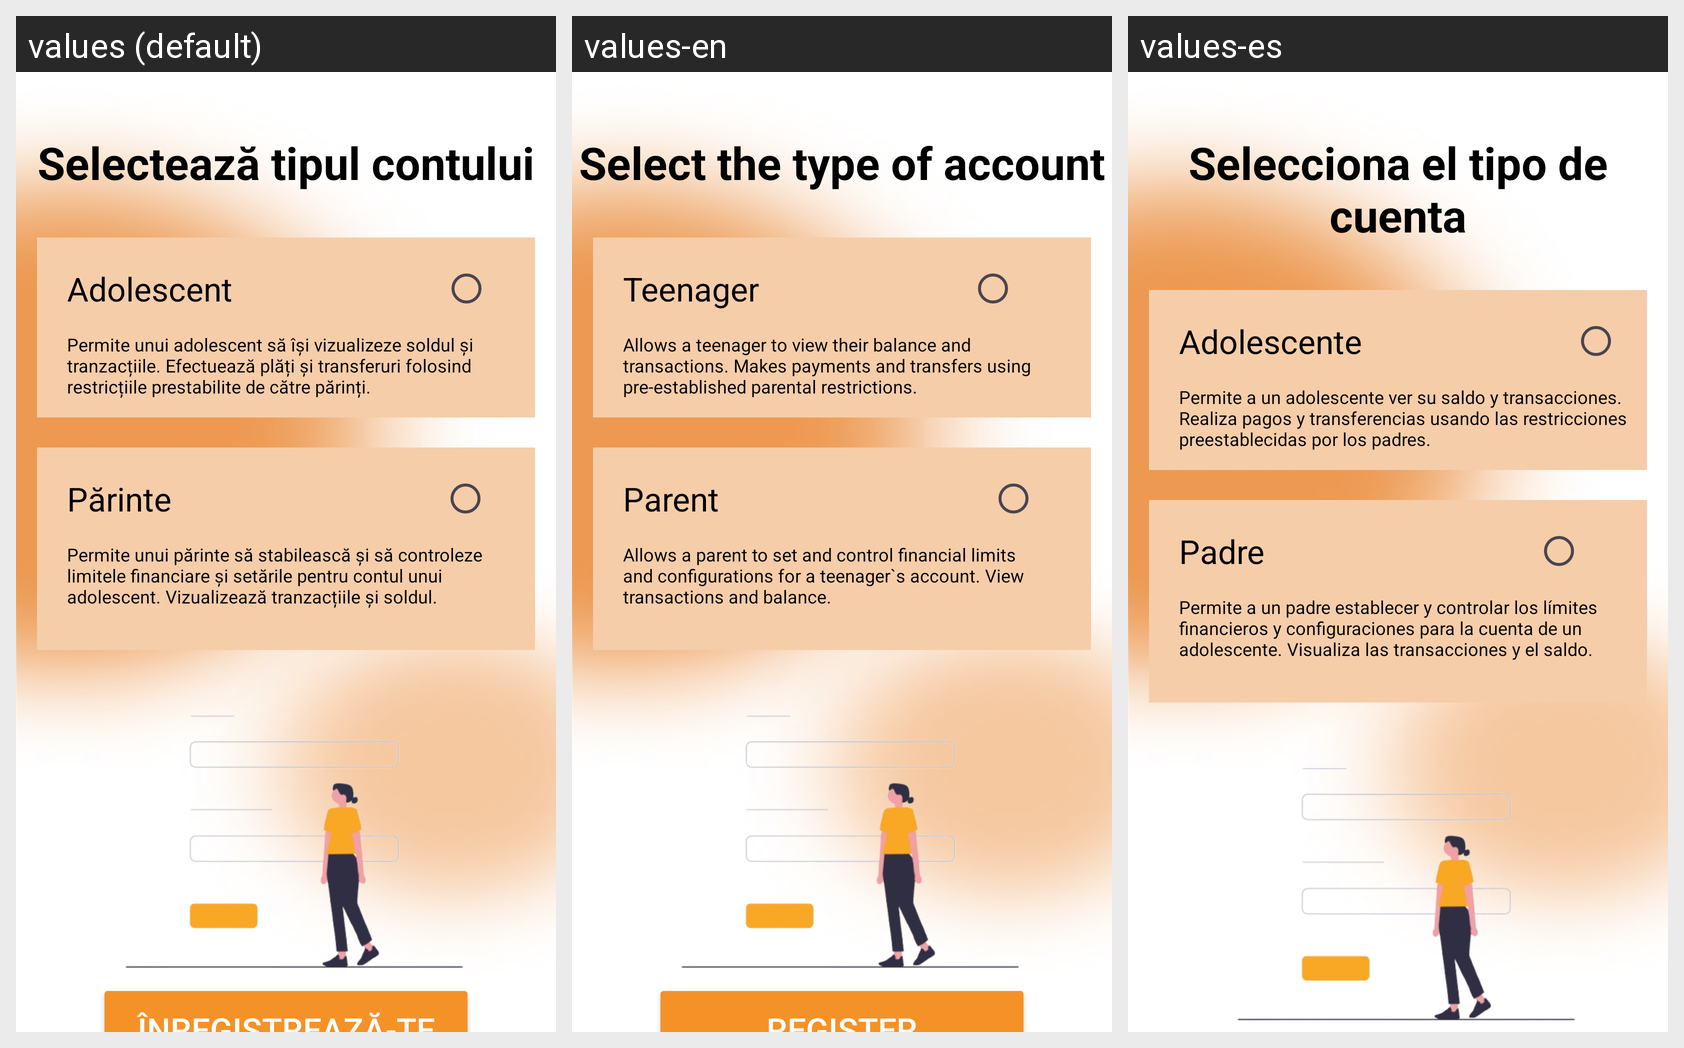

Here is an Android app screen in its default locale and in the app's own translations. Write out the translated-string differences for the strings that appear on this screen.
Android screen res/layout/activity_selection.xml rendered under 3 locales, left to right: values (default), values-en, values-es. Device: Nexus 5 (rendered at 1080×1920; each locale shown at half size, 540×960, under a caption strip naming it); theme Theme.ProiectPIU_ManagementFinanciar.
Strings drawn on this screen, with the default value and each locale's value (text and hints the layout hard-codes, and strings that could not be matched under every locale, appear in the picture but are not listed):

title_text
  values: Selectează tipul contului
  values-en: Select the type of account
  values-es: Selecciona el tipo de cuenta

adolescent
  values: Adolescent
  values-en: Teenager
  values-es: Adolescente

adolescent_description
  values: Permite unui adolescent să își vizualizeze soldul și tranzacțiile. Efectuează plăți și transferuri folosind restricțiile prestabilite de către părinți.
  values-en: Allows a teenager to view their balance and transactions. Makes payments and transfers using pre-established parental restrictions.
  values-es: Permite a un adolescente ver su saldo y transacciones. Realiza pagos y transferencias usando las restricciones preestablecidas por los padres.

parent
  values: Părinte
  values-en: Parent
  values-es: Padre

parent_description
  values: Permite unui părinte să stabilească și să controleze limitele financiare și setările pentru contul unui adolescent. Vizualizează tranzacțiile și soldul.
  values-en: Allows a parent to set and control financial limits and configurations for a teenager`s account. View transactions and balance.
  values-es: Permite a un padre establecer y controlar los límites financieros y configuraciones para la cuenta de un adolescente. Visualiza las transacciones y el saldo.
